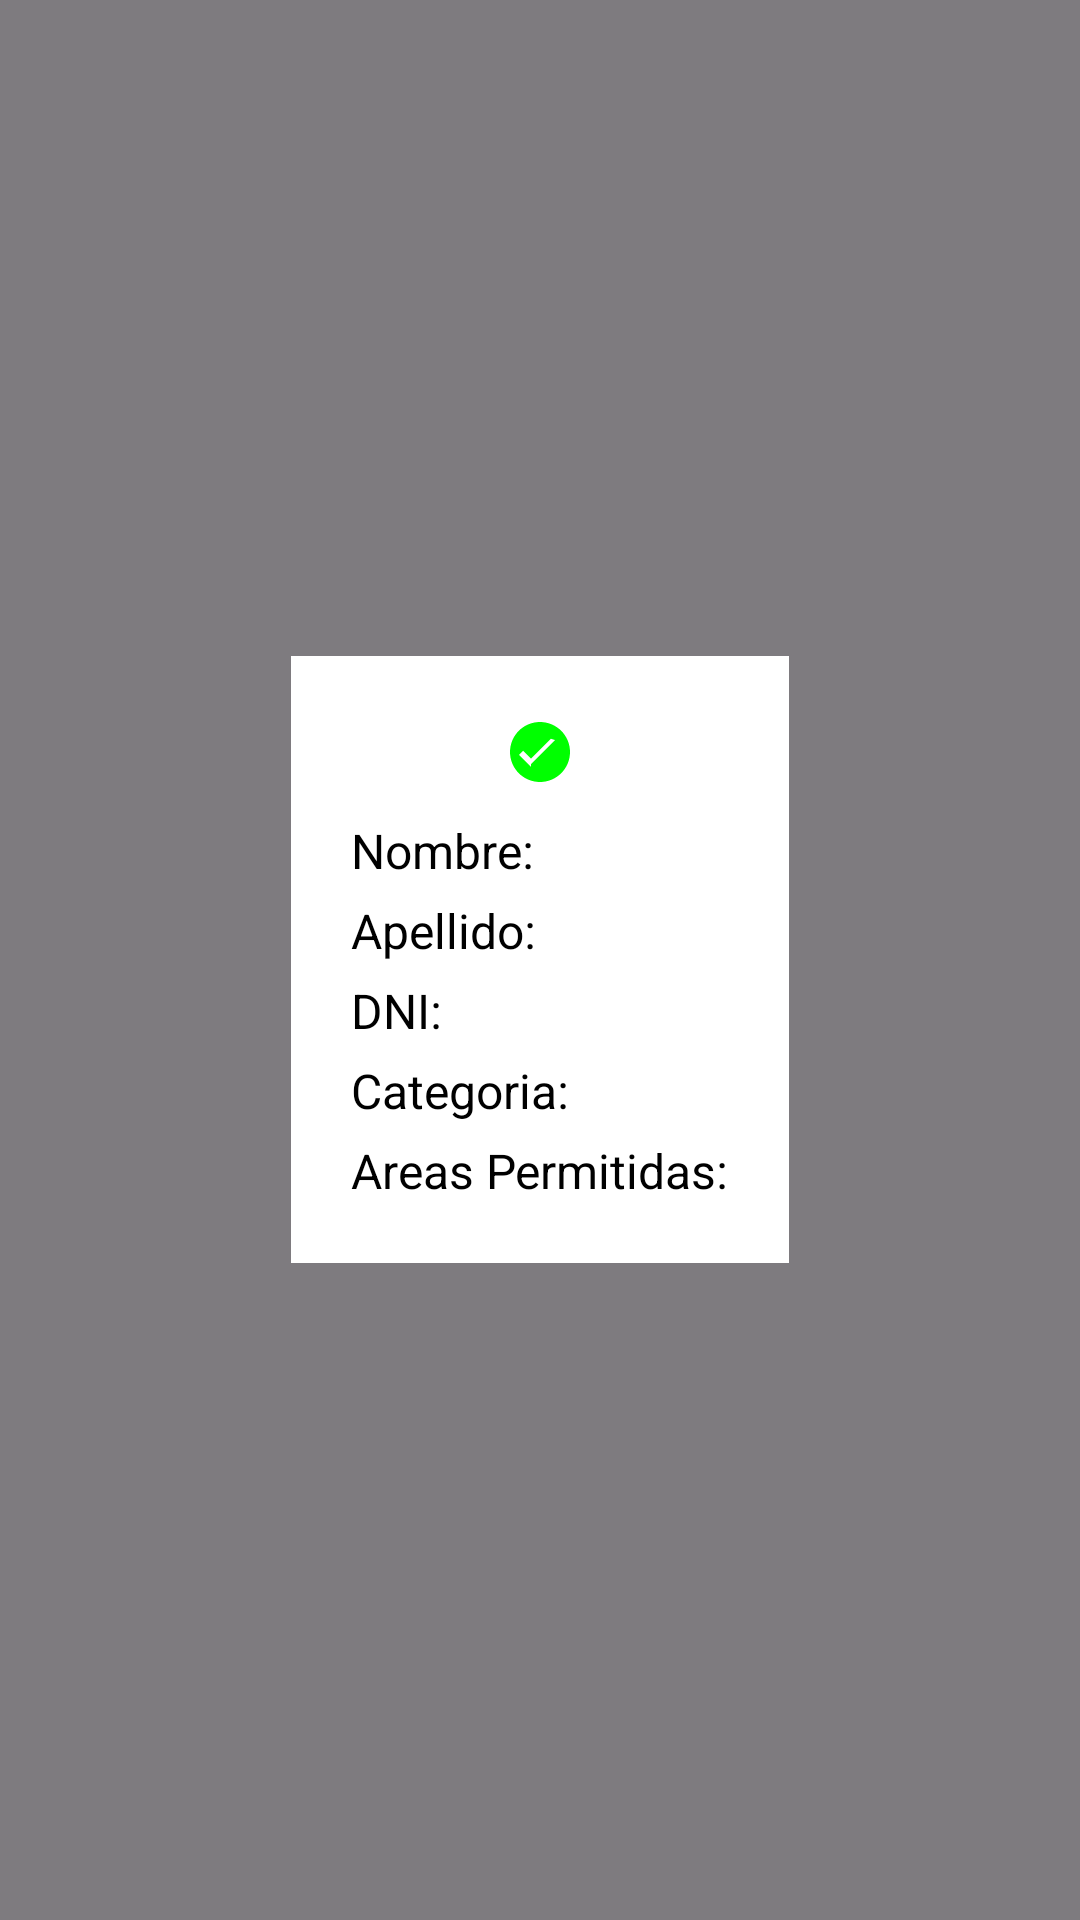

Layout XML and referenced resources for this Android screen:
<!-- AndroidManifest.xml: application theme Theme.MyApplication -->
<!-- res/layout/dialog_authorization.xml -->
<?xml version="1.0" encoding="utf-8"?>
<RelativeLayout xmlns:android="http://schemas.android.com/apk/res/android"
    xmlns:app="http://schemas.android.com/apk/res-auto"
    android:layout_width="match_parent"
    android:layout_height="match_parent"
    android:background="#80000000">

    <LinearLayout
        android:layout_width="wrap_content"
        android:layout_height="wrap_content"
        android:layout_centerInParent="true"
        android:orientation="vertical"
        android:padding="20dp"
        android:background="#FFFFFF">

        
        <ImageView
            android:layout_width="wrap_content"
            android:layout_height="wrap_content"
            android:src="@drawable/ic_check_circle"
            android:layout_gravity="center_horizontal"
            app:tint="#00FF00" />

        
        <TextView
            android:id="@+id/textViewName"
            android:layout_width="wrap_content"
            android:layout_height="wrap_content"
            android:text="Nombre:"
            android:textColor="#000000"
            android:textSize="16sp"
            android:layout_marginTop="10dp"/>

        <TextView
            android:id="@+id/textViewLastName"
            android:layout_width="wrap_content"
            android:layout_height="wrap_content"
            android:text="Apellido:"
            android:textColor="#000000"
            android:textSize="16sp"
            android:layout_marginTop="5dp"/>

        <TextView
            android:id="@+id/textViewDNI"
            android:layout_width="wrap_content"
            android:layout_height="wrap_content"
            android:text="DNI:"
            android:textColor="#000000"
            android:textSize="16sp"
            android:layout_marginTop="5dp"/>

        <TextView
            android:id="@+id/textViewCategoria"
            android:layout_width="wrap_content"
            android:layout_height="wrap_content"
            android:text="Categoria:"
            android:textColor="#000000"
            android:textSize="16sp"
            android:layout_marginTop="5dp"/>

        <TextView
            android:id="@+id/textViewAreasPermitidas"
            android:layout_width="wrap_content"
            android:layout_height="wrap_content"
            android:text="Areas Permitidas:"
            android:textColor="#000000"
            android:textSize="16sp"
            android:layout_marginTop="5dp"/>

    </LinearLayout>
</RelativeLayout>
<!-- resources referenced by this layout -->
<resources>
  <!-- drawable ic_check_circle (drawable) -->
  <?xml version="1.0" encoding="utf-8"?>
  <vector xmlns:android="http://schemas.android.com/apk/res/android"
      android:width="24dp"
      android:height="24dp"
      android:viewportWidth="24.0"
      android:viewportHeight="24.0"
      android:tint="#00FF00"
      android:alpha="1.0">
      <path
          android:fillColor="@android:color/white"
          android:pathData="M12,2C6.48,2 2,6.48 2,12s4.48,10 10,10s10,-4.48 10,-10S17.52,2 12,2zM9,17l-4,-4l1.41,-1.41L9,14.17l6.59,-6.59L17,8l-8,8z"/>
  </vector>
  <style name="Theme.MyApplication" parent="Base.Theme.MyApplication" />
  <style name="Base.Theme.MyApplication" parent="Theme.Material3.DayNight.NoActionBar">
          
          
      </style>
</resources>
